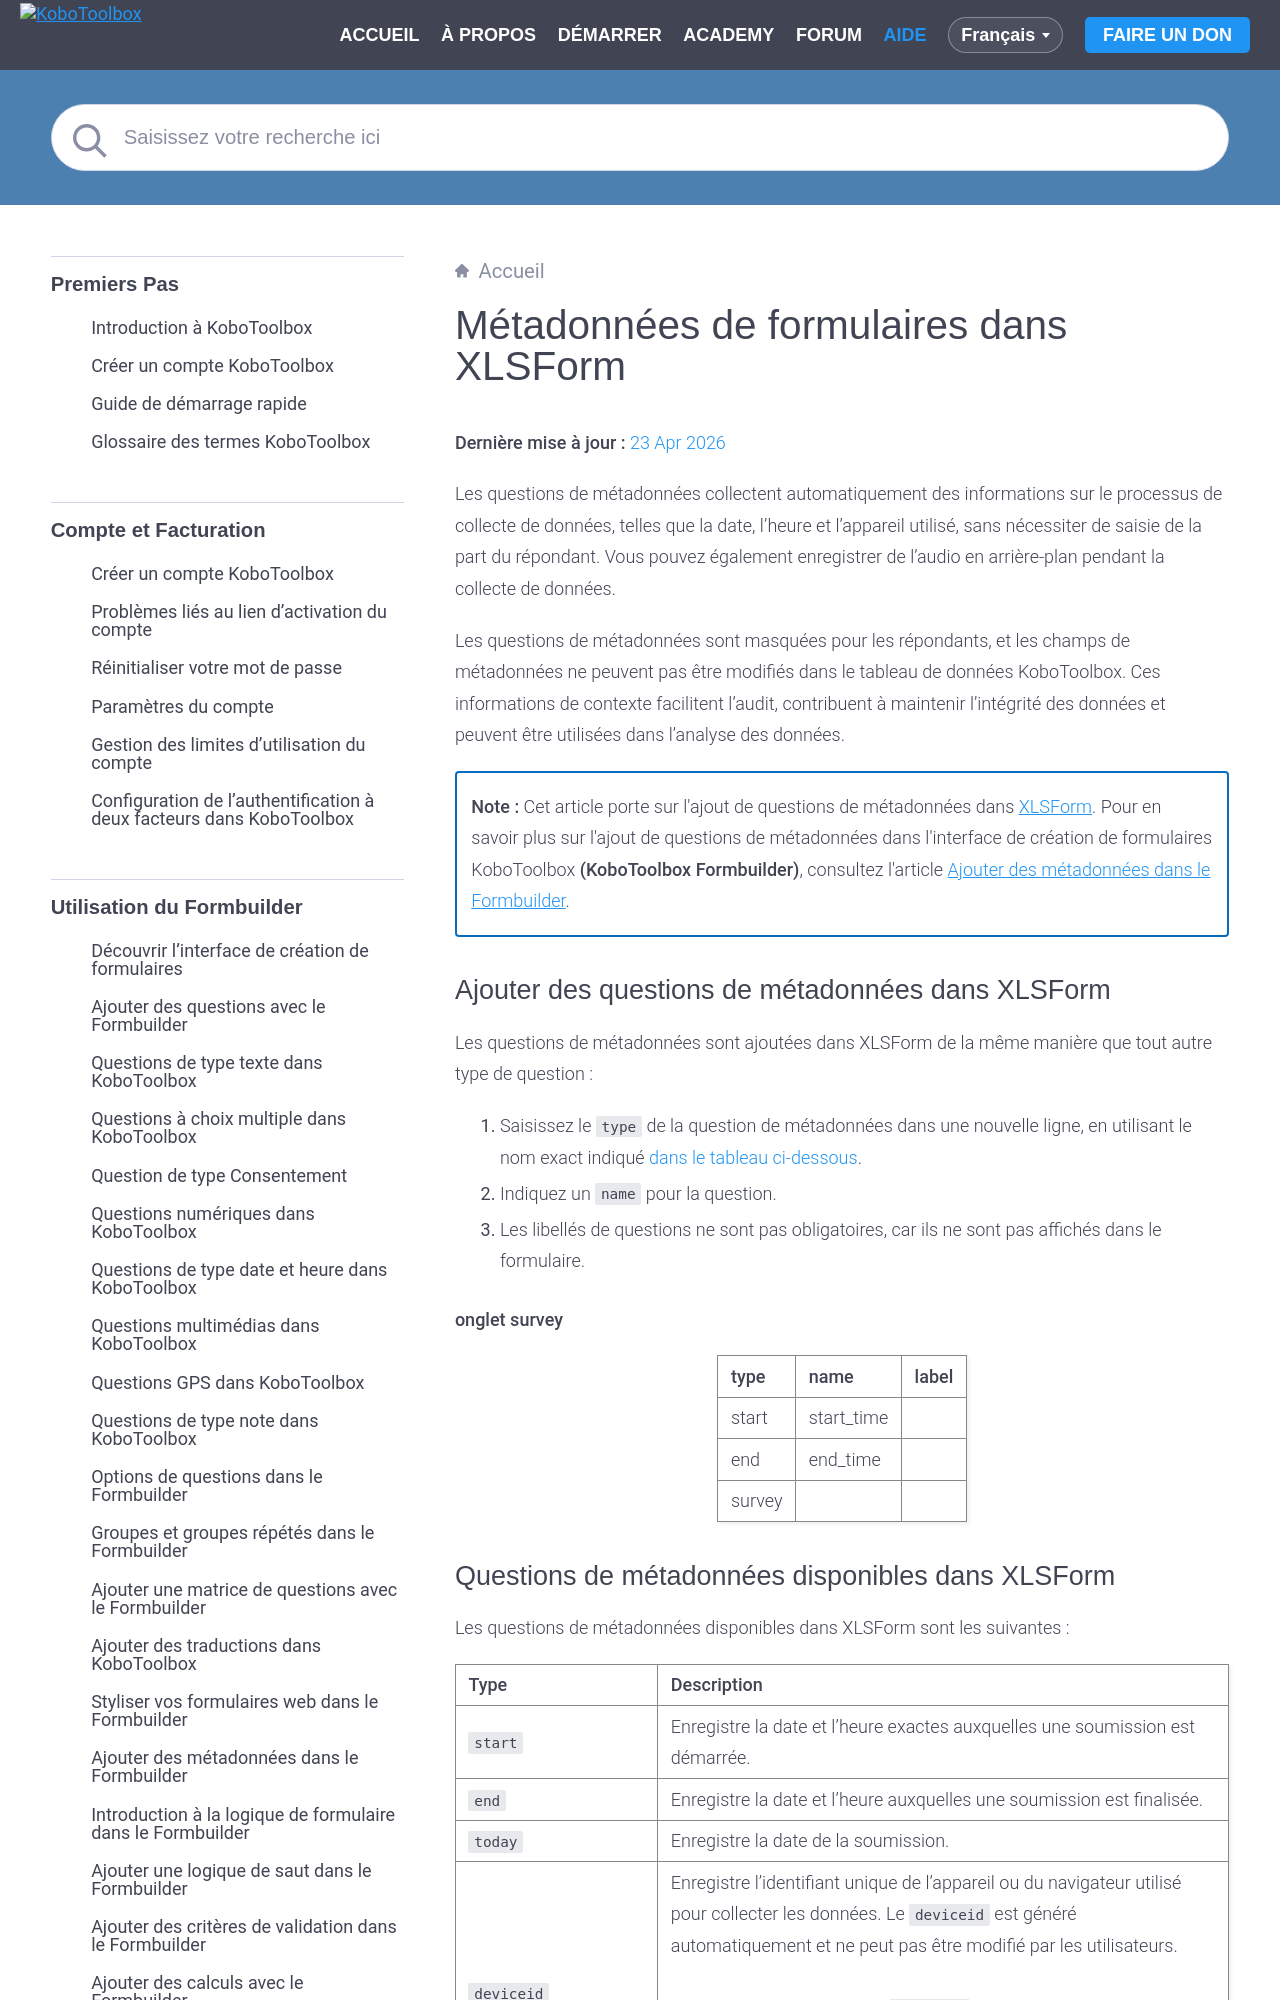

repository: kobotoolbox/docs · page: fr/metadata_xls.html · generator: sphinx

# Métadonnées de formulaires dans XLSForm
**Dernière mise à jour :** <a href="https://github.com/kobotoolbox/docs/blob/6f05aaa00b0eaf39e8ec1db4a6529a491fb1c551/source/metadata_xls.md" class="reference">23 Apr 2026</a>

Les questions de métadonnées collectent automatiquement des informations sur le processus de collecte de données, telles que la date, l'heure et l'appareil utilisé, sans nécessiter de saisie de la part du répondant. Vous pouvez également enregistrer de l'audio en arrière-plan pendant la collecte de données.

Les questions de métadonnées sont masquées pour les répondants, et les champs de métadonnées ne peuvent pas être modifiés dans le tableau de données KoboToolbox. Ces informations de contexte facilitent l'audit, contribuent à maintenir l'intégrité des données et peuvent être utilisées dans l'analyse des données.

<p class="note">
<strong>Note :</strong> Cet article porte sur l'ajout de questions de métadonnées dans <a href="https://support.kobotoolbox.org/fr/getting_started_xlsform.html">XLSForm</a>. Pour en savoir plus sur l'ajout de questions de métadonnées dans l'interface de création de formulaires KoboToolbox <strong>(KoboToolbox Formbuilder)</strong>, consultez l'article <a href="https://support.kobotoolbox.org/fr/form_meta.html">Ajouter des métadonnées dans le Formbuilder</a>.
</p>

## Ajouter des questions de métadonnées dans XLSForm

Les questions de métadonnées sont ajoutées dans XLSForm de la même manière que tout autre type de question :

1. Saisissez le `type` de la question de métadonnées dans une nouvelle ligne, en utilisant le nom exact indiqué [dans le tableau ci-dessous](https://support.kobotoolbox.org/fr/metadata_xls.html#available-metadata-questions-in-xlsform).
2. Indiquez un `name` pour la question.
3. Les libellés de questions ne sont pas obligatoires, car ils ne sont pas affichés dans le formulaire.

**onglet survey**

| type | name       | label        |
|:-----|:-----------|:-------------|
| start | start_time |              |
| end   | end_time   |              |
| survey |
